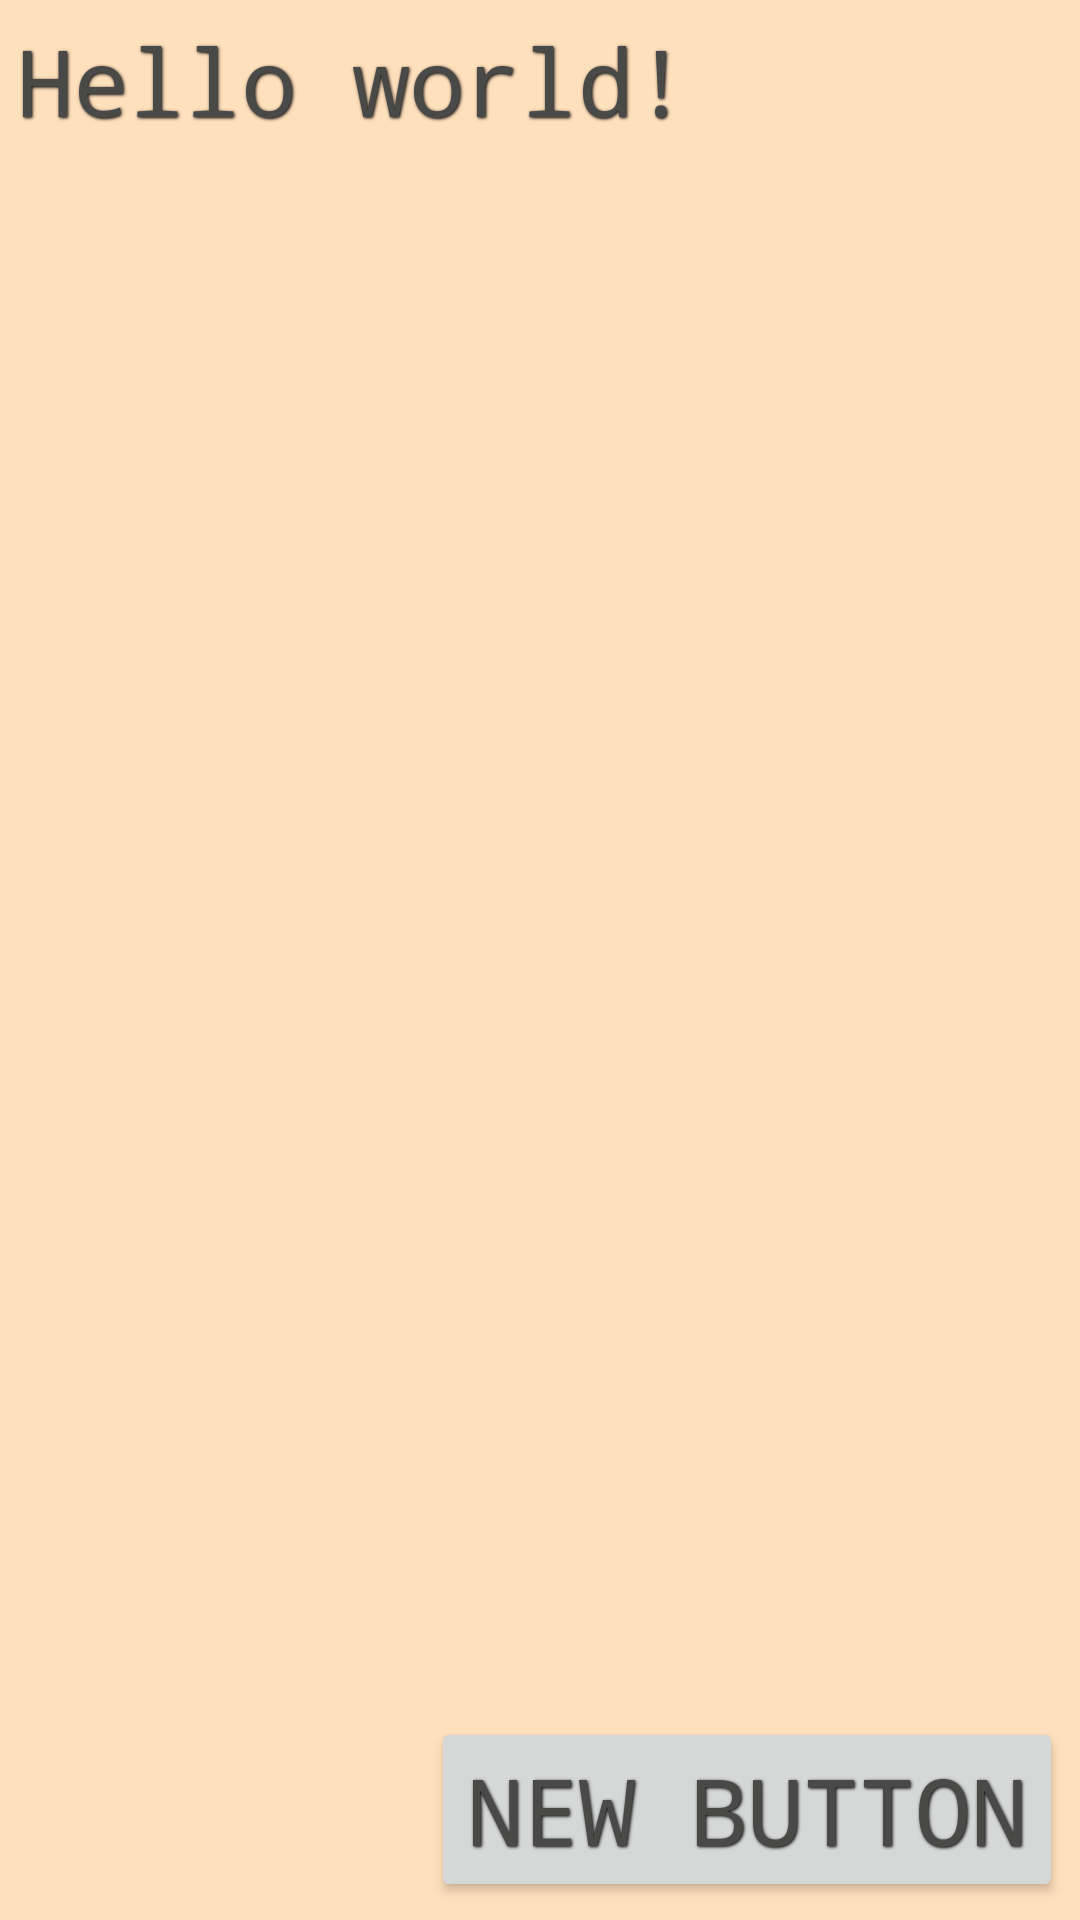

The Android layout XML behind this screen, and the referenced resources:
<!-- AndroidManifest.xml: application theme AppTheme -->
<!-- res/layout/activity_second.xml -->
<RelativeLayout xmlns:android="http://schemas.android.com/apk/res/android"
    xmlns:tools="http://schemas.android.com/tools" android:layout_width="match_parent"
    android:layout_height="match_parent" android:paddingLeft="@dimen/activity_horizontal_margin"
    android:paddingRight="@dimen/activity_horizontal_margin"
    android:paddingTop="@dimen/activity_vertical_margin"
    android:paddingBottom="@dimen/activity_vertical_margin"
    tools:context="com.projects.sharvani.styles.Second">

    <TextView android:text="@string/hello_world" android:layout_width="wrap_content"
        android:layout_height="wrap_content"
        android:id="@+id/textView2" />

    <Button
        android:layout_width="wrap_content"
        android:layout_height="wrap_content"
        android:text="New Button"
        android:id="@+id/button3"
        android:onClick="next"
        android:layout_alignParentBottom="true"
        android:layout_alignParentEnd="true" />

</RelativeLayout>
<!-- resources referenced by this layout -->
<resources>
  <string name="hello_world">Hello world!</string>
  <style name="AppTheme" parent="Theme.AppCompat.Light.DarkActionBar">
          
          <item name="android:capitalize">characters</item>
          <item name="android:typeface">monospace</item>
          <item name="android:background">@color/pink</item>
          <item name="android:shadowDx">1.2</item>
          <item name="android:shadowDy">1.2</item>
          <item name="android:shadowRadius">2</item>
          <item name="android:textColor">#494948</item>/&gt;
          <item name="android:gravity">center</item>
          <item name="android:layout_margin">3dp</item>
          <item name="android:textSize">15pt</item>
          <item name="android:shadowColor">#000000</item>
      </style>
  <item name="pink" type="color">#ffe0bd</item>
</resources>
